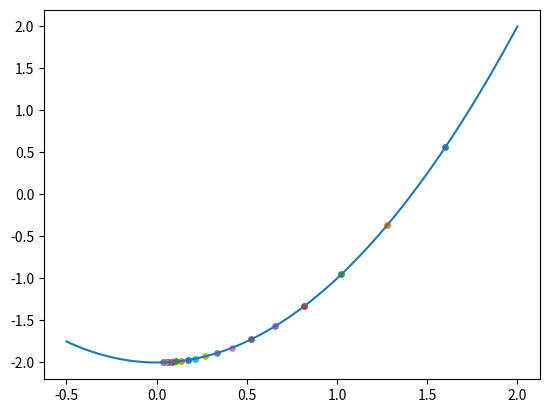

The script that saved this image:
# Implement gradient descent method to find the root of x^2-2=0
# we want to find the root of f(x) = x^2-2

import time
import matplotlib.pyplot as plt
import numpy as np

## Initiate a guess x0
x0 = 2

## Set iteration factor alpha
alpha = 0.1

## When change in f is less than this then stop the iteration
err = 0.001

## Start the time
dt = time.time()

## Initialize x to x0
x = x0

## Define residual function
prev_res = x**2 - 2

dres = 1 # Change in value of residual function

## Number of iterations
i = 0

## loop till change in residual function < error value
while dres>err:
    #### Update iteration number
    i += 1

    #### update the input of function by going opposite to steepest gradient
    x = x - alpha*(2*x) # x(k+1) = x(k) - alpha*f'(x)

    #### Update value of residual function
    res = x**2 - 2

    #### Change in residual function
    dres = abs(res - prev_res)

    #### set previous residual to be new now calculated one
    prev_res = res

    #### plot current location of our point
    plt.scatter(x,res,s=15)
    
## End the timer
dt = time.time() - dt

## Output
#### Print value of x for which f(x) is minimum
print(f'x at which f(x) is minimum is {x}')

#### Print the minimum value of f(x)
print(f'Minimum value of f(x) is {res}')

#### Print the change in f(x) and corresponding change in x when iteration stops
print(f'Change in f(x) is {dres} and the corresponding change in x is {-alpha*2*x} for which the iteration stops')

#### Print number of iterations required
print(f'Number of iterations happened are {i}')

#### Time required for the function to run
print(f'Time required to complete the iterations is {dt}')

#### Plot f(x) = x**2-2
x = np.linspace(-0.5,2,100)
y = x**2-2
plt.plot(x,y)

#### Show the plot
plt.show()
